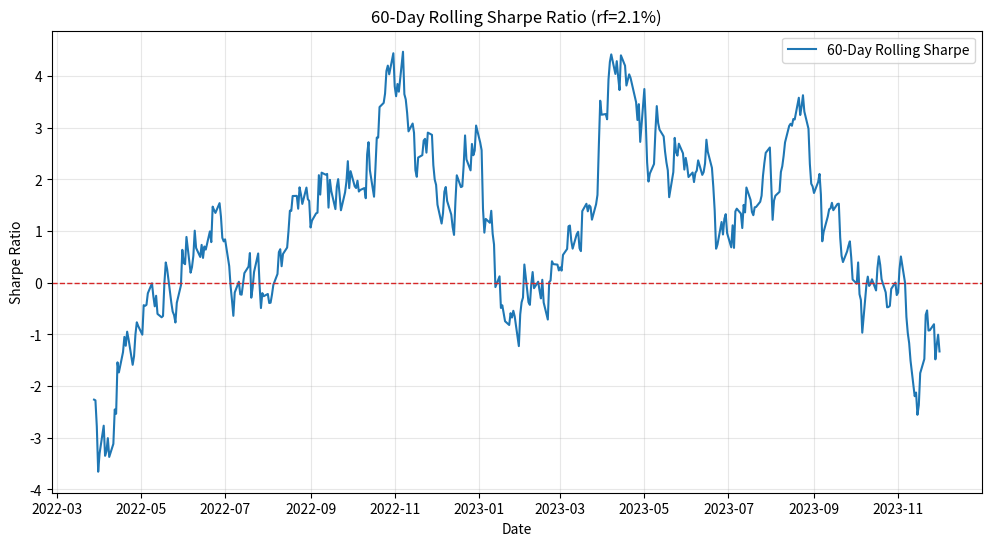

Recreate this plot in Python.
import pandas as pd
import numpy as np
import matplotlib.pyplot as plt

# ==========================================
# 1. 模拟数据 (若已有真实数据，请替换此部分)
# ==========================================
np.random.seed(42)
dates = pd.date_range(start='2022-01-01', periods=500, freq='B')
# 模拟一个基金净值序列
fund_nav = (1 + np.random.normal(0.0005, 0.01, len(dates))).cumprod() * 1.0
df = pd.DataFrame({'fund': fund_nav}, index=dates)

# ==========================================
# 2. 参数与计算约定
# ==========================================
rf = 0.021          # 无风险利率 2.1%，小数表示
window = 60         # 滚动窗口大小，可按需调整
annual_factor = 252 # 每年252个交易日

# ==========================================
# 3. 核心计算逻辑
# ==========================================
# 计算日度简单收益率
df['daily_ret'] = df['fund'].pct_change()

# 计算滚动均值与滚动标准差 (严格遵循 ddof=1 样本估计量)
rolling_mean = df['daily_ret'].rolling(window=window).mean()
rolling_std = df['daily_ret'].rolling(window=window).std(ddof=1)

# 计算滚动夏普比率
# 年化收益率 = 日均值 * 252
# 年化波动率 = 日标准差 * sqrt(252)
# 滚动夏普 = (年化收益率 - rf) / 年化波动率
rolling_sharpe = (rolling_mean * annual_factor - rf) / (rolling_std * np.sqrt(annual_factor))

# 获取最后一个窗口的值
last_sharpe_value = rolling_sharpe.iloc[-1]

# ==========================================
# 4. 绘图与保存
# ==========================================
plt.figure(figsize=(12, 6))
plt.plot(rolling_sharpe.index, rolling_sharpe, label=f'{window}-Day Rolling Sharpe', color='tab:blue')
plt.axhline(y=0, color='tab:red', linestyle='--', linewidth=1)
plt.title(f'{window}-Day Rolling Sharpe Ratio (rf={rf*100}%)')
plt.xlabel('Date')
plt.ylabel('Sharpe Ratio')
plt.legend()
plt.grid(alpha=0.3)

# 保存图表
fig_path = 'rolling_sharpe_plot.png'
plt.savefig(fig_path, dpi=150, bbox_inches='tight')
plt.close()

# ==========================================
# 5. 输出契约
# ==========================================
result = {
    'rolling_sharpe_last': last_sharpe_value,
    'figure_path': fig_path
}

# 打印结果查看
print(result)
